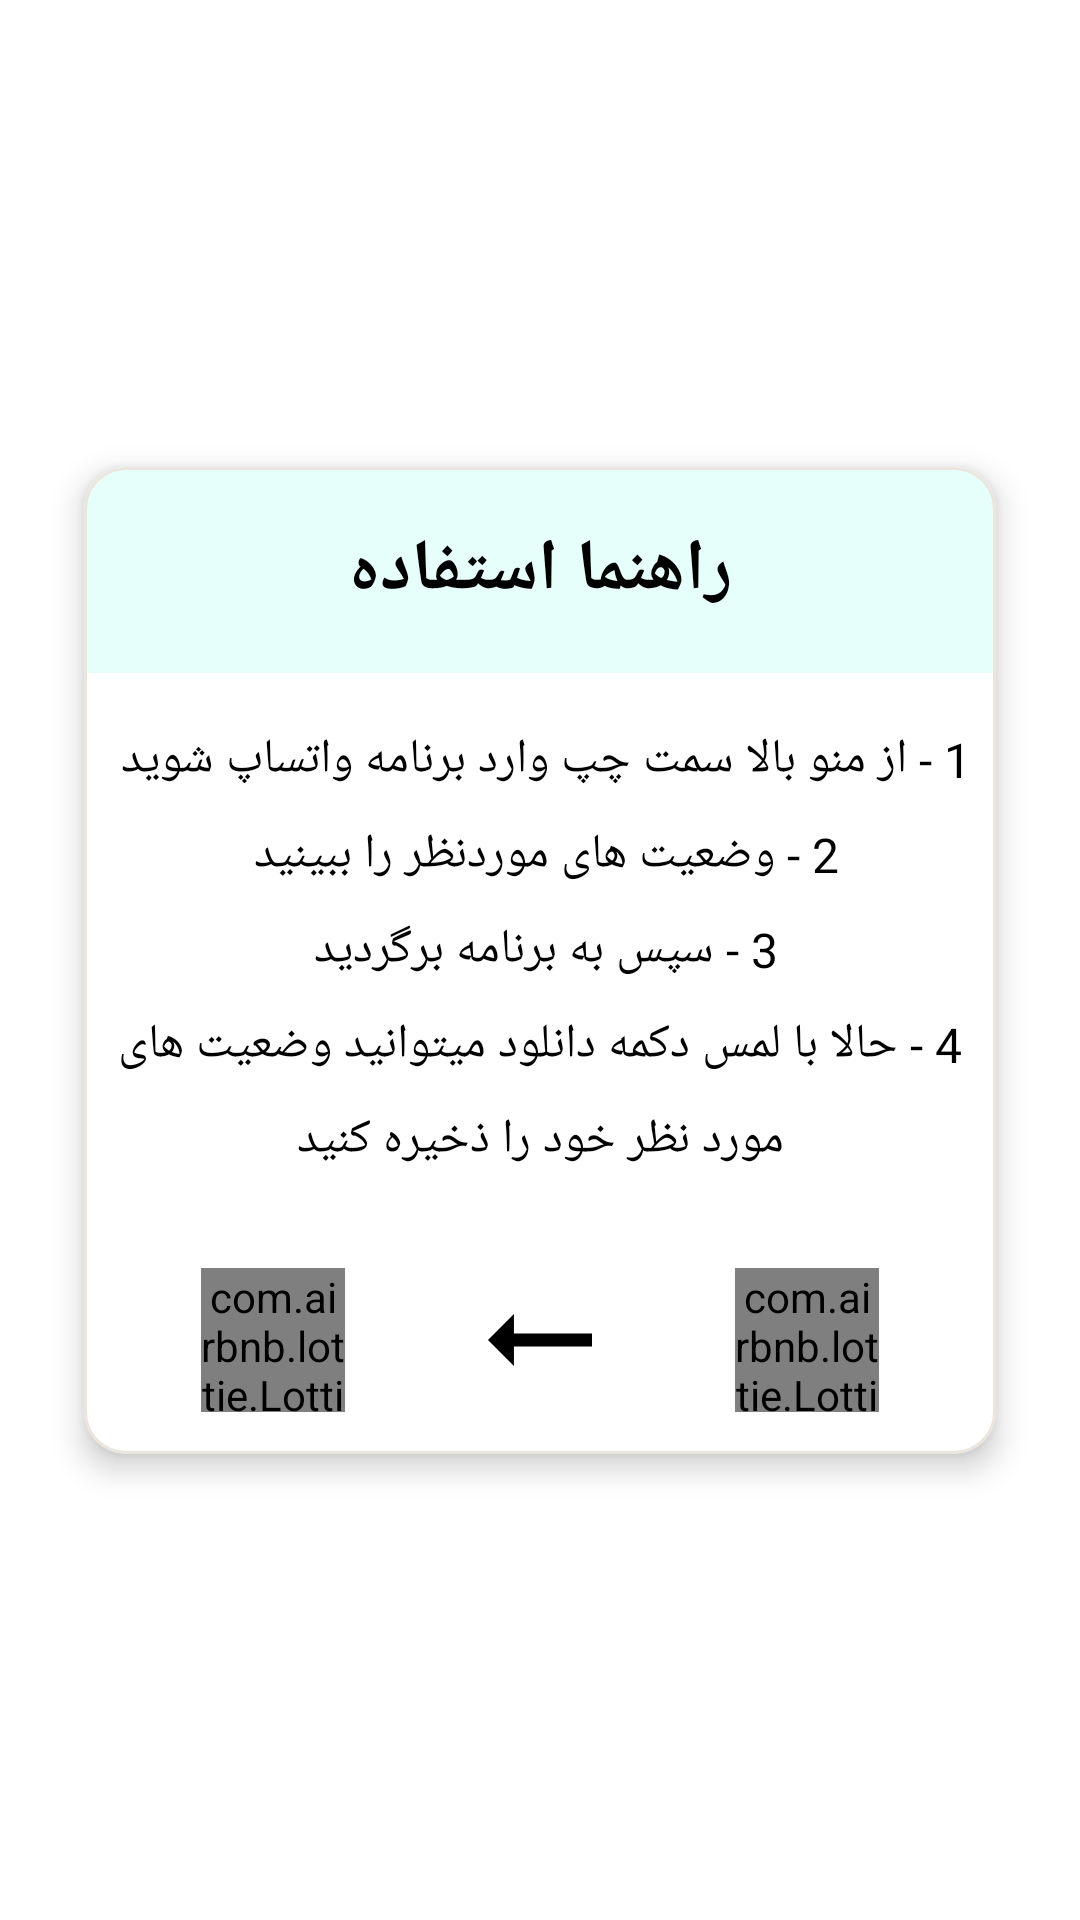

Layout XML and referenced resources for this Android screen:
<!-- AndroidManifest.xml: application theme Theme.WhatsAppDowloader -->
<!-- res/layout/fragment_guide.xml -->
<?xml version="1.0" encoding="utf-8"?>
<androidx.constraintlayout.widget.ConstraintLayout xmlns:android="http://schemas.android.com/apk/res/android"
    xmlns:app="http://schemas.android.com/apk/res-auto"
    android:layout_width="match_parent"
    android:layout_height="match_parent"
    android:layoutDirection="ltr">

    <com.google.android.material.card.MaterialCardView
        android:layout_width="match_parent"
        android:layout_height="wrap_content"
        android:layout_marginHorizontal="28dp"
        android:backgroundTint="@color/white"
        app:cardCornerRadius="14dp"
        app:cardElevation="6dp"
        app:layout_constraintBottom_toBottomOf="parent"
        app:layout_constraintTop_toTopOf="parent"
        app:strokeColor="@color/white_chocolate"
        app:strokeWidth="1dp">

        <androidx.constraintlayout.widget.ConstraintLayout
            android:layout_width="match_parent"
            android:layout_height="wrap_content">

            <com.google.android.material.textview.MaterialTextView
                android:id="@+id/tvGuide"
                android:layout_width="match_parent"
                android:layout_height="wrap_content"
                android:background="@color/green_200"
                android:gravity="center"
                android:paddingVertical="18dp"
                android:text="@string/guide"
                android:textColor="@color/black"
                android:textSize="24sp"
                android:textStyle="bold"
                app:layout_constraintTop_toTopOf="parent" />

            <com.google.android.material.textview.MaterialTextView
                android:id="@+id/tvGuideText"
                android:layout_width="match_parent"
                android:layout_height="wrap_content"
                android:gravity="center"
                android:lineSpacingExtra="10dp"
                android:paddingHorizontal="6dp"
                android:paddingVertical="18dp"
                android:text="@string/guide_text"
                android:textColor="@color/black"
                android:textSize="16sp"
                app:layout_constraintTop_toBottomOf="@id/tvGuide" />

            <com.airbnb.lottie.LottieAnimationView
                android:id="@+id/lottieDownload1"
                android:layout_width="48dp"
                android:layout_height="48dp"
                android:layout_marginVertical="14dp"
                app:layout_constraintBottom_toBottomOf="parent"
                app:layout_constraintEnd_toEndOf="parent"
                app:layout_constraintStart_toEndOf="@id/ivLeftArrow"
                app:layout_constraintTop_toBottomOf="@id/tvGuideText"
                app:lottie_rawRes="@raw/lottie_download" />

            <com.google.android.material.imageview.ShapeableImageView
                android:id="@+id/ivLeftArrow"
                android:layout_width="52dp"
                android:layout_height="52dp"
                android:layoutDirection="rtl"
                android:scaleType="fitXY"
                android:src="@drawable/ic_arrow"
                app:layout_constraintBottom_toBottomOf="@id/lottieDownload1"
                app:layout_constraintEnd_toStartOf="@id/lottieDownload1"
                app:layout_constraintStart_toEndOf="@id/lottieDownload2"
                app:layout_constraintTop_toTopOf="@id/lottieDownload1" />

            <com.airbnb.lottie.LottieAnimationView
                android:id="@+id/lottieDownload2"
                android:layout_width="48dp"
                android:layout_height="48dp"
                app:layout_constraintBottom_toBottomOf="@id/lottieDownload1"
                app:layout_constraintEnd_toStartOf="@+id/ivLeftArrow"
                app:layout_constraintStart_toStartOf="parent"
                app:layout_constraintTop_toTopOf="@id/lottieDownload1"
                app:lottie_rawRes="@raw/lottie_download" />

        </androidx.constraintlayout.widget.ConstraintLayout>

    </com.google.android.material.card.MaterialCardView>

</androidx.constraintlayout.widget.ConstraintLayout>
<!-- resources referenced by this layout -->
<resources>
  <color name="black">#FF000000</color>
  <color name="green_200">#E6FFFA</color>
  <color name="white">#FFFFFFFF</color>
  <color name="white_chocolate">#ece5dd</color>
  <!-- drawable ic_arrow (drawable) -->
  <vector xmlns:android="http://schemas.android.com/apk/res/android"
      android:width="24dp"
      android:height="24dp"
      android:autoMirrored="true"
      android:tint="@color/black"
      android:viewportWidth="24"
      android:viewportHeight="24">
      <path
          android:fillColor="@color/black"
          android:pathData="M16.01,11H4v2h12.01v3L20,12l-3.99,-4z" />
  </vector>
  <string name="guide">راهنما استفاده</string>
  <string name="guide_text">1 - از منو بالا سمت چپ وارد برنامه واتساپ شوید
          \n2 - وضعیت های موردنظر را ببینید
          \n3 - سپس به برنامه برگردید
          \n4 - حالا با لمس دکمه دانلود میتوانید وضعیت های مورد نظر خود را ذخیره کنید
  </string>
  <style name="Theme.WhatsAppDowloader" parent="Theme.MaterialComponents.Light.NoActionBar">
          
          <item name="colorPrimary">@color/dark_green</item>
          <item name="colorPrimaryVariant">@color/dark_green</item>
          <item name="colorOnPrimary">@color/white</item>
          
          <item name="colorSecondary">@color/green</item>
          <item name="colorSecondaryVariant">@color/dark_green</item>
          <item name="colorOnSecondary">@color/black</item>
          
          <item name="android:statusBarColor">@color/dark_green</item>
          
          <item name="fontFamily">@font/vazir_medium</item>
      </style>
  <color name="dark_green">#075E54</color>
  <color name="green">#128C7E</color>
</resources>
